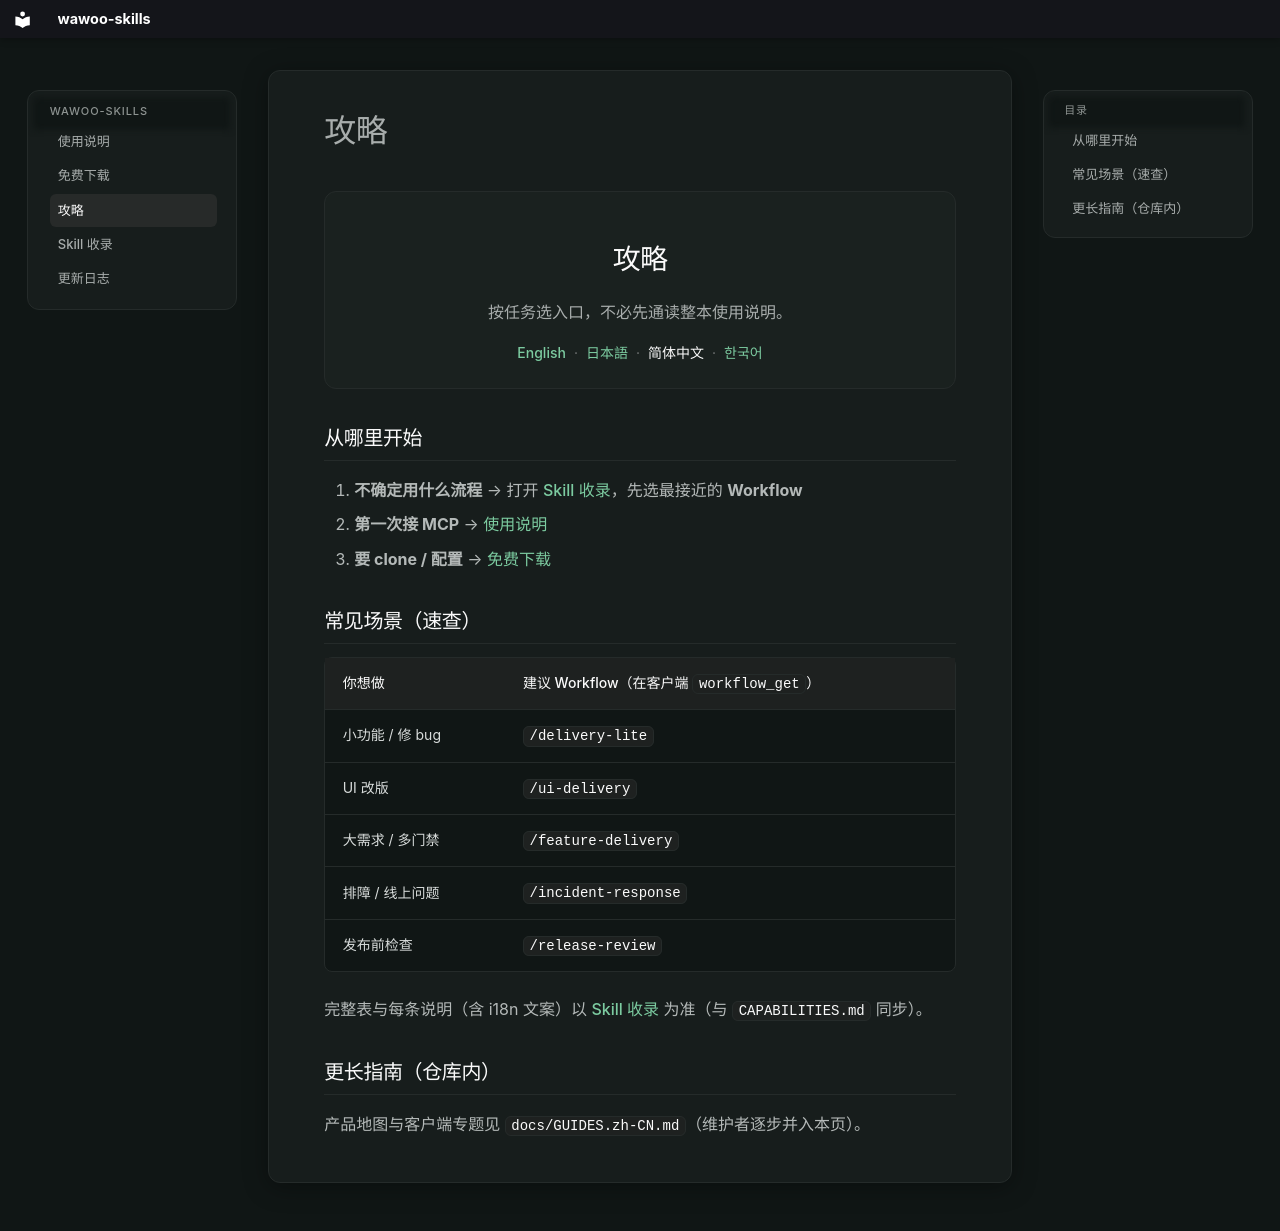

repository: parkwoo/wawoo-agent-skills · page: guides/index.html · generator: mkdocs

---
title: 攻略
description: 按场景选 Workflow 与 Skill；深入列表见 Skill 收录。
hide:
  - title
---

<div class="kit-doc-hero" markdown="1">

**攻略**

按任务选入口，不必先通读整本使用说明。

<div class="kit-doc-langs">
  <a href="/en/docs/guides/">English</a>
  <span aria-hidden="true">·</span>
  <a href="/ja/docs/guides/">日本語</a>
  <span aria-hidden="true">·</span>
  <strong>简体中文</strong>
  <span aria-hidden="true">·</span>
  <a href="/ko/docs/guides/">한국어</a>
</div>

</div>

## 从哪里开始

1. **不确定用什么流程** → 打开 **[Skill 收录](skills-catalog.md)**，先选最接近的 **Workflow**
2. **第一次接 MCP** → **[使用说明](usage.md)**
3. **要 clone / 配置** → **[免费下载](download.md)**

## 常见场景（速查）

| 你想做 | 建议 Workflow（在客户端 `workflow_get`） |
|--------|----------------------------------------|
| 小功能 / 修 bug | `/delivery-lite` |
| UI 改版 | `/ui-delivery` |
| 大需求 / 多门禁 | `/feature-delivery` |
| 排障 / 线上问题 | `/incident-response` |
| 发布前检查 | `/release-review` |

完整表与每条说明（含 i18n 文案）以 **[Skill 收录](skills-catalog.md)** 为准（与 `CAPABILITIES.md` 同步）。

## 更长指南（仓库内）

产品地图与客户端专题见 `docs/GUIDES.zh-CN.md`（维护者逐步并入本页）。
